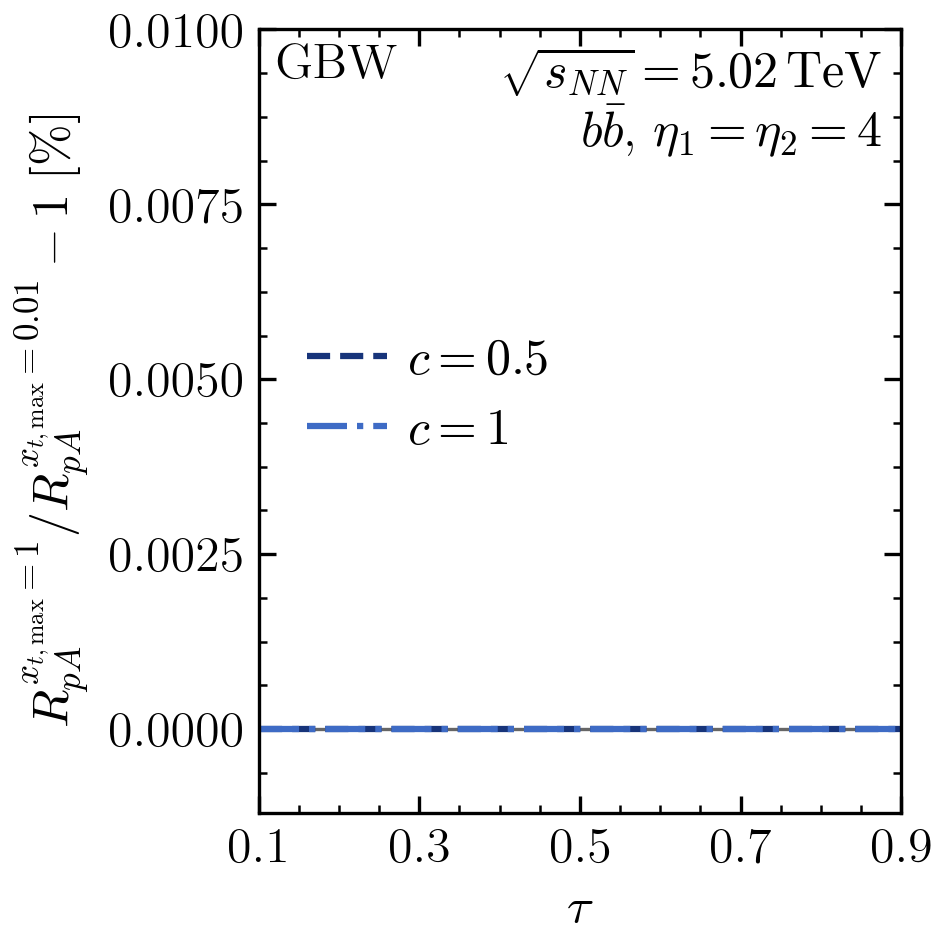

The file beside this chart, header and first rows:
c, tau, RpA_numerator, RpA_denominator, relative_difference_percent, numerical_SEM_percent
0.5, 0.0001713, 0.5335, 0.5335, 0.0, 0.0
0.5, 0.0006852, 0.5443, 0.5443, 0.0, 0.0
0.5, 0.001541, 0.5605, 0.5605, 0.0, 0.0
0.5, 0.002739, 0.5809, 0.5809, 0.0, 0.0
0.5, 0.004278, 0.6044, 0.6044, 0.0, 0.0
0.5, 0.006156, 0.6304, 0.6304, 0.0, 0.0
0.5, 0.008373, 0.6583, 0.6583, 0.0, 0.0
0.5, 0.01093, 0.6878, 0.6878, 0.0, 0.0
0.5, 0.01382, 0.7187, 0.7187, 0.0, 0.0
0.5, 0.01704, 0.7508, 0.7508, 0.0, 0.0
0.5, 0.02059, 0.784, 0.784, 0.0, 0.0
0.5, 0.02447, 0.818, 0.818, 0.0, 0.0
0.5, 0.02868, 0.8528, 0.8528, 0.0, 0.0
0.5, 0.03321, 0.8884, 0.8884, 0.0, 0.0
0.5, 0.03806, 0.9246, 0.9246, 0.0, 0.0
0.5, 0.04323, 0.9613, 0.9613, 0.0, 0.0
0.5, 0.04871, 0.9985, 0.9985, 0.0, 0.0
0.5, 0.0545, 1.036, 1.036, 0.0, 0.0
0.5, 0.06059, 1.074, 1.074, 0.0, 0.0
0.5, 0.06699, 1.112, 1.112, 0.0, 0.0
0.5, 0.07368, 1.151, 1.151, 0.0, 0.0
0.5, 0.08066, 1.189, 1.189, 0.0, 0.0
0.5, 0.08794, 1.228, 1.228, 0.0, 0.0
0.5, 0.09549, 1.267, 1.267, 0.0, 0.0
0.5, 0.1, 1.289, 1.289, 0.0, 0.0
0.5, 0.1033, 1.305, 1.305, 0.0, 0.0
0.5, 0.1114, 1.344, 1.344, 0.0, 0.0
0.5, 0.1198, 1.383, 1.383, 0.0, 0.0
0.5, 0.1284, 1.421, 1.421, 0.0, 0.0
0.5, 0.1373, 1.459, 1.459, 0.0, 0.0
0.5, 0.1464, 1.497, 1.497, 0.0, 0.0
0.5, 0.1558, 1.535, 1.535, 0.0, 0.0
0.5, 0.1654, 1.573, 1.573, 0.0, 0.0
0.5, 0.1753, 1.61, 1.61, 0.0, 0.0
0.5, 0.1853, 1.646, 1.646, 0.0, 0.0
0.5, 0.1956, 1.683, 1.683, 0.0, 0.0
0.5, 0.2061, 1.719, 1.719, 0.0, 0.0
0.5, 0.2168, 1.755, 1.755, 0.0, 0.0
0.5, 0.2277, 1.79, 1.79, 0.0, 0.0
0.5, 0.2388, 1.824, 1.824, 0.0, 0.0
0.5, 0.25, 1.859, 1.859, 0.0, 0.0
0.5, 0.2614, 1.892, 1.892, 0.0, 0.0
0.5, 0.273, 1.926, 1.926, 0.0, 0.0
0.5, 0.2847, 1.958, 1.958, 0.0, 0.0
0.5, 0.2966, 1.991, 1.991, 0.0, 0.0
0.5, 0.3087, 2.022, 2.022, 0.0, 0.0
0.5, 0.3208, 2.054, 2.054, 0.0, 0.0
0.5, 0.3331, 2.084, 2.084, 0.0, 0.0
0.5, 0.3455, 2.114, 2.114, 0.0, 0.0
0.5, 0.358, 2.144, 2.144, 0.0, 0.0
0.5, 0.3706, 2.173, 2.173, 0.0, 0.0
0.5, 0.3833, 2.202, 2.202, 0.0, 0.0
0.5, 0.396, 2.229, 2.229, 0.0, 0.0
0.5, 0.4089, 2.257, 2.257, 0.0, 0.0
0.5, 0.4218, 2.284, 2.284, 0.0, 0.0
0.5, 0.4347, 2.31, 2.31, 0.0, 0.0
0.5, 0.4477, 2.336, 2.336, 0.0, 0.0
0.5, 0.4608, 2.361, 2.361, 0.0, 0.0
0.5, 0.4738, 2.386, 2.386, 0.0, 0.0
0.5, 0.4869, 2.41, 2.41, 0.0, 0.0
... 182 more rows
